The GitHub repository sss41097/PlantVillage contains a labelled image folder "PlantVillage" with 16 categories: Potato___Early_blight, Potato___Late_blight, Potato___healthy, Rice__Bacterial leaf blight, Rice__Brown spot, Rice__Leaf smut, Tomato__Late_Blight, Tomato___Bacterial_spot, Tomato___Early_blight, Tomato___Late_blight, Tomato___Leaf_Mold, Tomato___Septoria_leaf_spot, Tomato___Spider_mites Two-spotted_spider_mite, Tomato___Target_Spot, Tomato___Tomato_mosaic_virus, Tomato___healthy. Examples follow, each with its label.

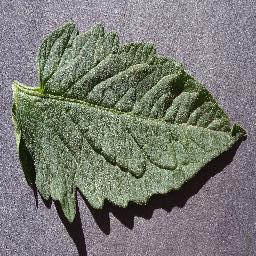
Label: Tomato___healthy

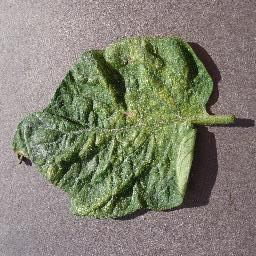
Label: Tomato___Spider_mites Two-spotted_spider_mite

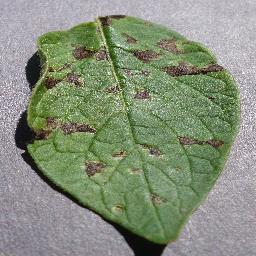
Label: Potato___Early_blight

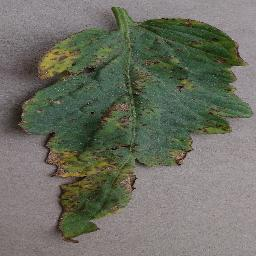
Label: Tomato___Bacterial_spot

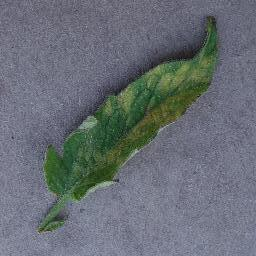
Label: Tomato___Leaf_Mold

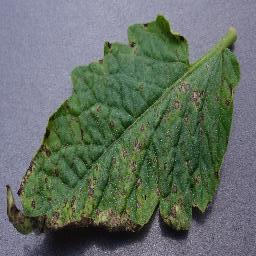
Label: Tomato___Septoria_leaf_spot
